The GitHub repository shaguntalwar17/BrainTumor_CDSS contains a labelled image folder "processed" with 4 categories: glioma, meningioma, no tumor, pituitary tumor. Examples follow, each with its label.

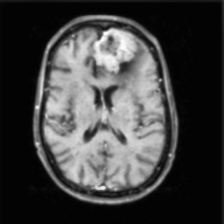
Label: meningioma

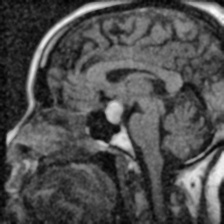
Label: pituitary tumor

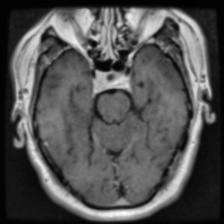
Label: pituitary tumor

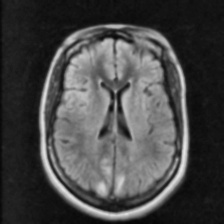
Label: no tumor

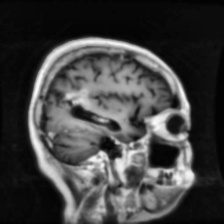
Label: glioma

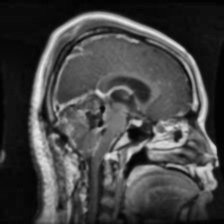
Label: glioma
